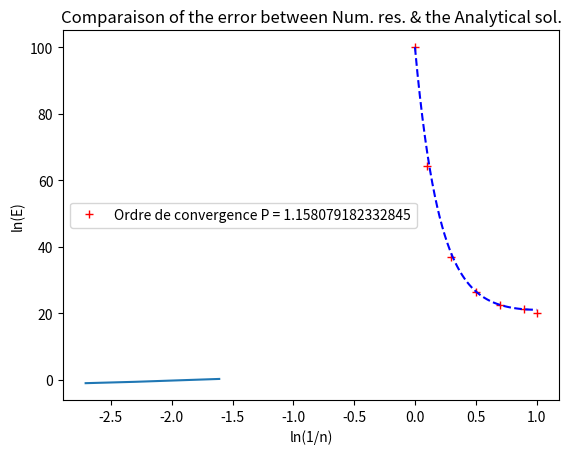

Write the Python code that produced this figure.
# -*- coding: utf-8 -*-
""" LAP1 """
import numpy as np
from numpy.linalg import solve
import matplotlib.pyplot as plt

""" Ecrit par """
""" [redacted] """
""" [redacted] """

""" Example 4.3 """
""" Cooling of a circular fin by means of convective heat transfer along its length. """

""" Function to calculate the temperature and the distance where the temperature is calculated"""
""" Explanation of the different parameters :
# n is the number of points
# L is the distance of the rod en meter [m]
# k is the Thermal conductivity [W/m.K]
# A is the cross-section of the rod [m^2]
# Ta and Tb are the temperature respectively at the begining and the end of the rod"""

def Temperature(n,L,n2,Ta,Tb):    
    """ Calculated constants """
    dx = L/n; # Distance between nodes [m] 
    TaD = Ta - 273.15; # Temperature at the beginning in degres [°C] 
    TbD = Tb - 273.15; # Temperature at the end in degres [°C] 
    
    
    """ Discretised equation for nodal points 2,3 & 4 : apTp = awTw + aeTe + Su"""
    aw = 1/dx;
    ae = 1/dx;
    Sp = -n2*dx;
    Su = n2*dx*Ta;
    ap = aw + ae - Sp;
    
    """ Discretised equation for nodal point 1 (boundary nodes) : apTp = awTw + aeTe + Su"""
    aw1 = 0;
    ae1 = 1/dx;
    Su1 = n2*dx*Ta + 2*Tb/dx;
    Sp1 = -n2*dx-2/dx
    ap1 = aw1 + ae1 - Sp1;
    
    """ Discretised equation for nodal point 5 (boundary nodes) : apTp = awTw + aeTe + Su"""
    aw5 = 1/dx;
    ae5 = 0;
    Su5 =n2*dx*Ta;
    Sp5 = -n2*dx
    ap5 = aw5 + ae5 - Sp5;
    
    
    
    """ Equation's system assembly """
    i = 0;
    j = dx/2;
    X = np.zeros((n+2,1));
    M = np.zeros((n,n));
    S = np.zeros((n,1));
    
    while i < n :
        if i == 0 :
            M[i,i] = ap1
            M[i,i+1] = -ae1
            S[i,:] = Su1
            X[i+1,:] = j
        if i == n-1 :
            M[i,i] = ap5
            M[i,i-1] = -aw5
            S[i,:] = Su5
            X[i+2,:] = j + dx/2
        if i > 0 and i < n-1:
            M[i,i] = ap
            M[i,i+1] = -aw
            M[i,i-1] = -ae
            S[i,:] = Su
            X[i+1,:] = j
            X[i+2,:] = j + dx
        i = i+1
        j = j + dx
    
    """ System Solutions """
    t = solve(M,S)-273.15;
    T = [[TbD]] + t.tolist() + [[TaD]];
    return T,X

""" Resolution of the exercise """
""" 
# Display the numerical solution and the analytical solution on the same graph
# Find the error between the analytical and the numerical solution
# Display the evolution ov the error with the number of points (n)
"""
""" Constants """
L = 1; # Rod distance in meters [m]
n = [5,10,15]; # Number of nodes [nb] 
q = 1000e3; # Heat Generation [W/m^3]
n2 = np.array(n)**2; # n^2 = h.P/k.A [m^(-2)] 
Ta = 293.15; # Ambiant Temperature in degres [K]
Tb = 373.15; # Temperature at the end in degres [K]
TaD = Ta - 273.15; # Temperature at the beginning in degres [°C] 
TbD = Tb - 273.15; # Temperature at the end in degres [°C] 

""" Numerical solution """
T = []
X = []
for i in range(len(n)):
    Tt,Xx = Temperature(n[i],L,n2[i],Ta,Tb)
    T.append(Tt)
    X.append(Xx)

""" Anaytical solution """
""" Exact Solution : (T-Ta)/(Tb-Ta) = cosh(n.(L-x))/cosh(nL) """
x = np.linspace(0,L,50);
y = TaD + (TbD-TaD)*(np.cosh(n[0]*(L-x))/np.cosh(n[0]*L));

""" Errors """
N = np.zeros(len(n))
for i in range(len(n)):
    Ttheo=[]
    S=0
    for j in range(len(X[i])):
        Ttheo.append((TaD + (TbD-TaD)*(np.cosh(n[i]*(L-X[i][j]))/np.cosh(n[i]*L))))
        S = S + abs(Ttheo[j] - T[i][j])
        N[i] = 1/n[i]*S

P = np.log(N[-1]/N[0])/np.log(n[0]/n[-1]);

""" Graphs """
plt.grid()
plt.title('Comparaison of the Num. res. w/ the Analytical sol.')
plt.xlabel('Distance [m]')
plt.ylabel('Temperature [°C]')
plt.plot(X[0],T[0],'r+',x,y,'b--');
plt.legend(['Numerical','Analytical']);
plt.show()

plt.grid()
plt.title('Comparaison of the error between Num. res. & the Analytical sol.');
plt.xlabel('ln(1/n)');
plt.ylabel('ln(E)');
plt.plot(np.log(1/np.array(n)),np.log(N));
plt.legend(['Ordre de convergence P = {}'.format(P) ]);
plt.show()
